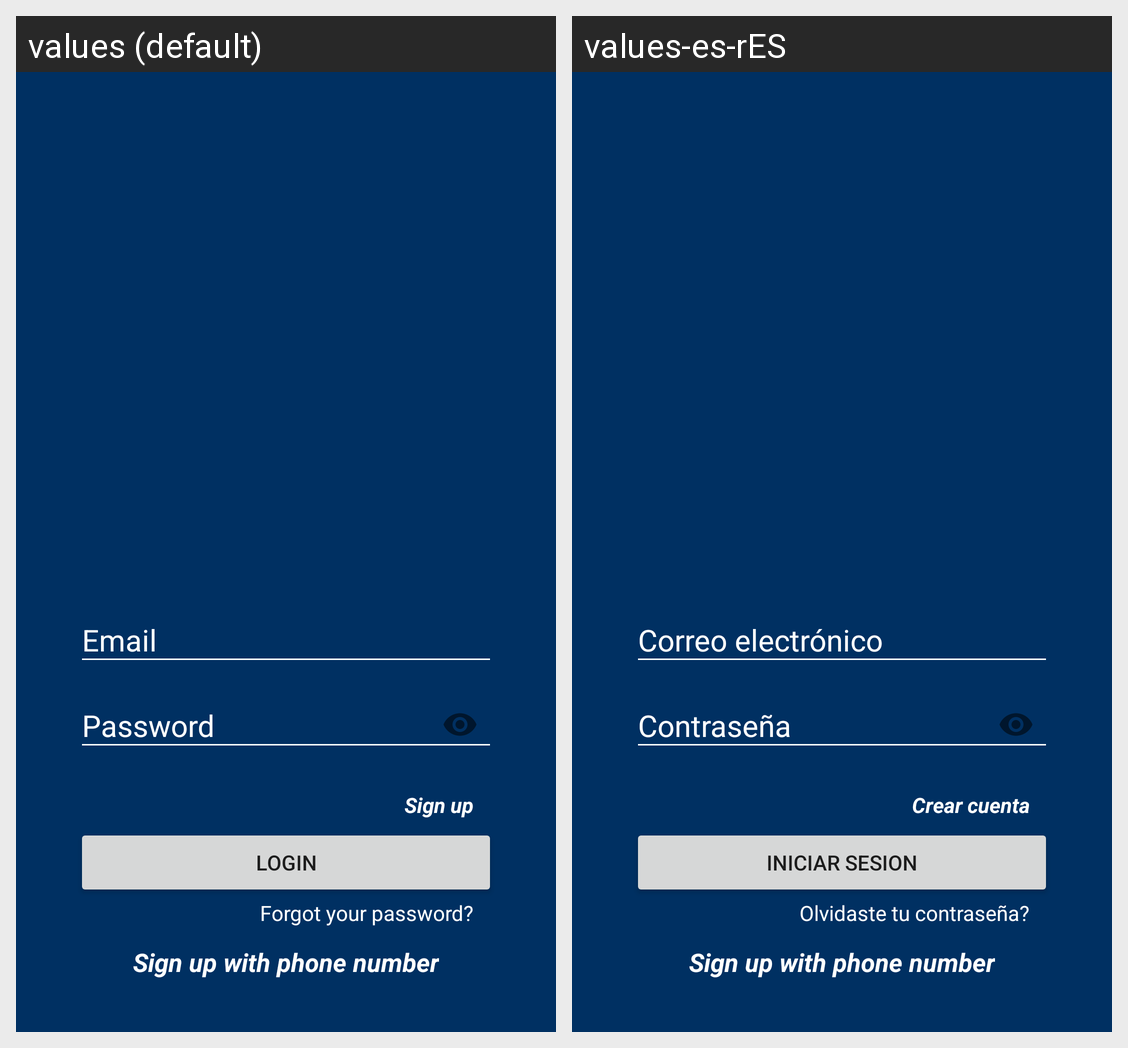

Translations of the strings shown on this Android screen, per locale in the grid:
Android screen res/layout/activity_login.xml rendered under 2 locales, left to right: values (default), values-es-rES. Device: Nexus 5 (rendered at 1080×1920; each locale shown at half size, 540×960, under a caption strip naming it); theme AppTheme.
Strings drawn on this screen, with the default value and each locale's value (text and hints the layout hard-codes, and strings that could not be matched under every locale, appear in the picture but are not listed):

email
  values: Email
  values-es-rES: Correo electrónico

password
  values: Password
  values-es-rES: Contraseña

signUp
  values: Sign up
  values-es-rES: Crear cuenta

Login
  values: Login
  values-es-rES: Iniciar Sesion

passwordForgot
  values: Forgot your password?
  values-es-rES: Olvidaste tu contraseña?
